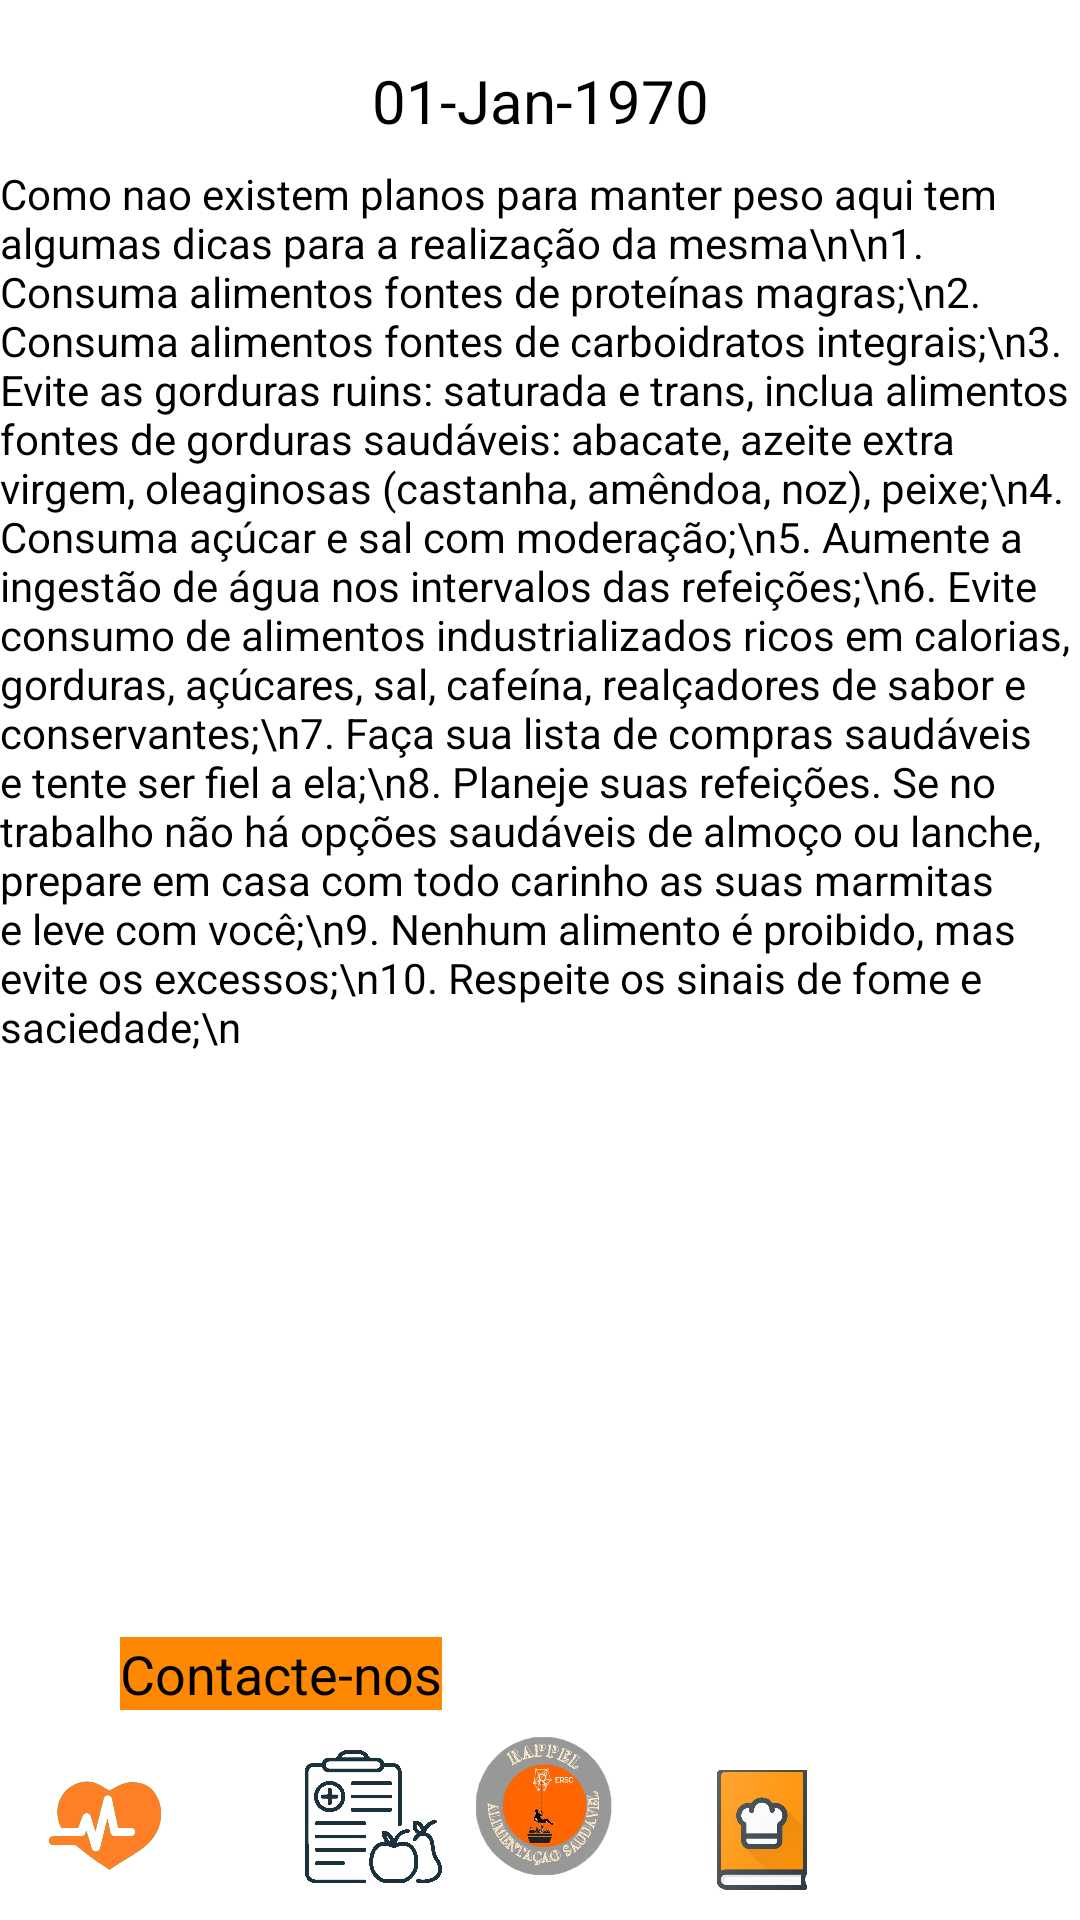

Produce the Android XML layout that renders to this screen, including the resource entries it uses.
<!-- AndroidManifest.xml: application theme Theme.ProjetoPM -->
<!-- res/layout/activity_pagina_manter.xml -->
<?xml version="1.0" encoding="utf-8"?>
<RelativeLayout xmlns:android="http://schemas.android.com/apk/res/android"
    xmlns:app="http://schemas.android.com/apk/res-auto"
    xmlns:tools="http://schemas.android.com/tools"
    android:layout_width="match_parent"
    android:layout_height="match_parent"
    android:background="@android:color/white"
    tools:context=".perfil">

    <ImageView
        android:id="@+id/inicio"
        android:layout_width="52dp"
        android:layout_height="61dp"
        android:layout_alignParentBottom="true"
        android:layout_centerInParent="true"
        android:layout_marginBottom="7dp"
        app:srcCompat="@drawable/imagem1" />

    <ImageView
        android:id="@+id/imageView4"
        android:layout_width="42dp"
        android:layout_height="40dp"
        android:layout_alignParentRight="true"
        android:layout_alignParentBottom="true"
        android:layout_marginRight="85dp"
        android:layout_marginBottom="10dp"
        android:onClick="receitas2"
        app:srcCompat="@drawable/_bc778d0c20c509a77c0c81c38c2abbe" />

    <ImageView
        android:id="@+id/imageView5"
        android:layout_width="40dp"
        android:layout_height="43dp"
        android:layout_alignParentLeft="true"
        android:layout_alignParentBottom="true"
        android:layout_marginLeft="15dp"
        android:layout_marginBottom="10dp"
        android:onClick="saude"
        app:srcCompat="@drawable/planodesaude" />

    <ImageView
        android:id="@+id/imageView6"
        android:layout_width="51dp"
        android:layout_height="49dp"
        android:layout_alignParentLeft="true"
        android:layout_alignParentBottom="true"
        android:layout_marginLeft="98dp"
        android:layout_marginRight="87dp"
        android:layout_marginBottom="9dp"
        android:onClick="pdietas"
        app:srcCompat="@drawable/plano" />

    <ImageView
        android:id="@+id/perfil2"
        android:layout_width="39dp"
        android:layout_height="40dp"
        android:layout_alignParentRight="true"
        android:layout_alignParentBottom="true"
        android:layout_marginStart="10dp"
        android:layout_marginTop="10dp"
        android:layout_marginEnd="10dp"
        android:layout_marginRight="29dp"
        android:layout_marginBottom="9dp"
        android:onClick="perfil2"
        app:srcCompat="@drawable/_250689" />

    <TextClock
        android:id="@+id/textclock"
        android:layout_width="190dp"
        android:layout_height="30dp"
        android:format12Hour="dd-MMM-yyyy"
        android:format24Hour="dd-MMM-yyyy"
        android:layout_marginTop="20dp"
        android:textSize="20dp"
        android:textAlignment="center"
        android:textColor="@color/black"
        android:layout_centerHorizontal="true" />

    <TextView
        android:id="@+id/planodieta"
        android:layout_width="wrap_content"
        android:layout_height="wrap_content"
        android:text="Como nao existem planos para manter peso aqui tem algumas dicas para a realização da mesma\n\n1. Consuma alimentos fontes de proteínas magras;\n2. Consuma alimentos fontes de carboidratos integrais;\n3. Evite as gorduras ruins: saturada e trans, inclua alimentos fontes de gorduras saudáveis: abacate, azeite extra virgem, oleaginosas (castanha, amêndoa, noz), peixe;\n4. Consuma açúcar e sal com moderação;\n5. Aumente a ingestão de água nos intervalos das refeições;\n6. Evite consumo de alimentos industrializados ricos em calorias, gorduras, açúcares, sal, cafeína, realçadores de sabor e conservantes;\n7. Faça sua lista de compras saudáveis e tente ser fiel a ela;\n8. Planeje suas refeições. Se no trabalho não há opções saudáveis de almoço ou lanche, prepare em casa com todo carinho as suas marmitas e leve com você;\n9. Nenhum alimento é proibido, mas evite os excessos;\n10. Respeite os sinais de fome e saciedade;\n"
        android:layout_centerHorizontal="true"
        android:textColor="@color/black"
        android:layout_marginTop="55dp"
        />

    <TextView
        android:id="@+id/contactar"
        android:layout_width="wrap_content"
        android:layout_height="wrap_content"
        android:layout_alignParentBottom="true"
        android:layout_marginLeft="40dp"
        android:layout_marginBottom="70dp"
        android:background="@android:color/holo_orange_dark"
        android:onClick="contacta"
        android:text="Contacte-nos"
        android:textColor="@color/black"
        android:textSize="18dp" />
</RelativeLayout>
<!-- resources referenced by this layout -->
<resources>
  <!-- drawable _bc778d0c20c509a77c0c81c38c2abbe: jpg bitmap (drawable, 21433 bytes) -->
  <!-- drawable imagem1: png bitmap (drawable-v24, 175170 bytes) -->
  <!-- drawable plano: jpg bitmap (drawable, 115356 bytes) -->
  <!-- drawable planodesaude: png bitmap (drawable, 10403 bytes) -->
  <style name="Theme.ProjetoPM" parent="Theme.MaterialComponents.DayNight.NoActionBar">
          
          <item name="colorPrimary">@color/purple_500</item>
          <item name="colorPrimaryVariant">@color/purple_700</item>
          <item name="colorOnPrimary">@color/white</item>
          
          <item name="colorSecondary">@color/teal_200</item>
          <item name="colorSecondaryVariant">@color/teal_700</item>
          <item name="colorOnSecondary">@color/black</item>
          
          <item name="android:statusBarColor">?attr/colorPrimaryVariant</item>
          
      </style>
  <!-- not gathered from this repository: default colours our renderer supplied (Android Studio template values) -->
  <color name="purple_500">#FF6200EE</color>
  <color name="purple_700">#FF3700B3</color>
  <color name="teal_200">#FF03DAC5</color>
  <color name="teal_700">#FF018786</color>
  <color name="black">#FF000000</color>
  <color name="white">#FFFFFFFF</color>
</resources>
